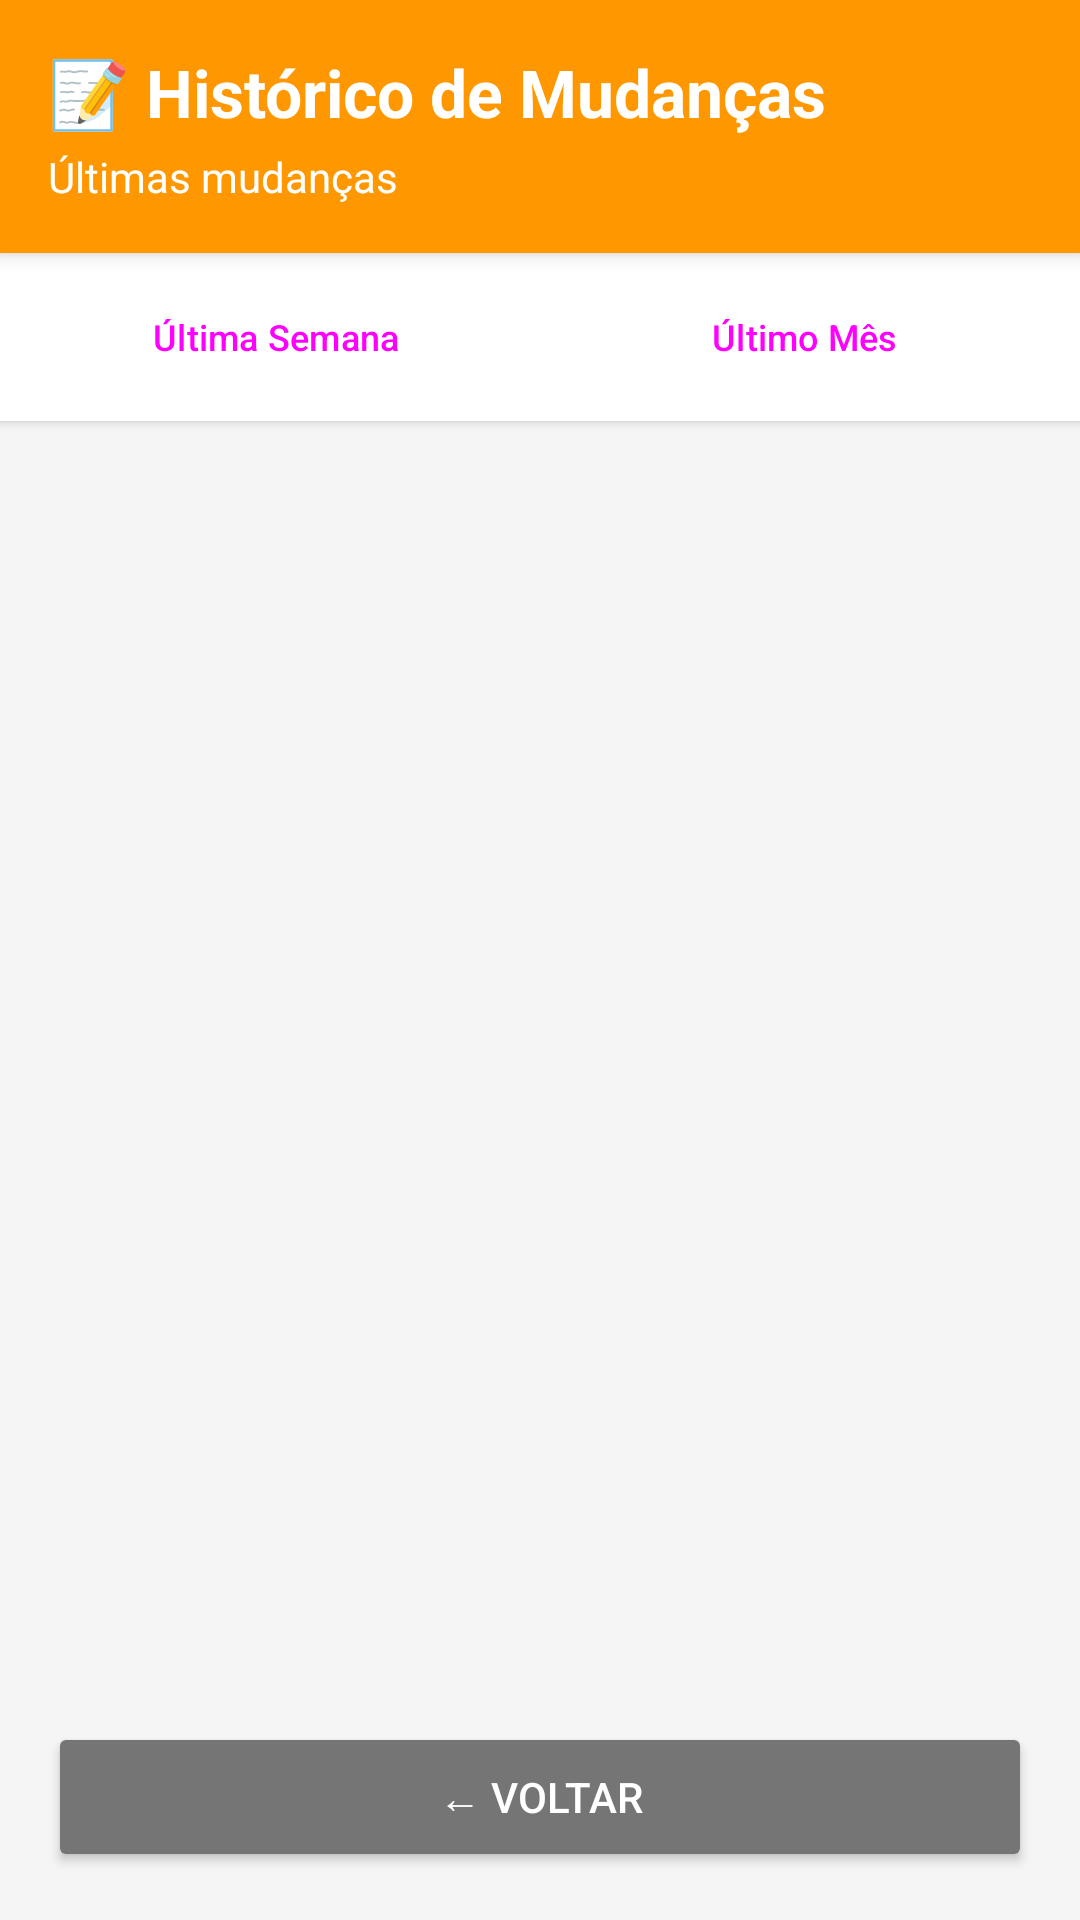

Write the Android layout XML for this screen, with the resource values it uses.
<!-- AndroidManifest.xml: application theme Theme.VisualizadorApp -->
<!-- res/layout/activity_historico_mudancas.xml -->
<?xml version="1.0" encoding="utf-8"?>
<LinearLayout xmlns:android="http://schemas.android.com/apk/res/android"
    android:layout_width="match_parent"
    android:layout_height="match_parent"
    android:orientation="vertical"
    android:background="#F5F5F5">

    
    <LinearLayout
        android:layout_width="match_parent"
        android:layout_height="wrap_content"
        android:background="#FF9800"
        android:orientation="vertical"
        android:padding="16dp"
        android:elevation="4dp">

        <TextView
            android:layout_width="wrap_content"
            android:layout_height="wrap_content"
            android:text="📝 Histórico de Mudanças"
            android:textSize="22sp"
            android:textStyle="bold"
            android:textColor="#FFFFFF"/>

        <TextView
            android:id="@+id/textPeriodoMudancas"
            android:layout_width="wrap_content"
            android:layout_height="wrap_content"
            android:text="Últimas mudanças"
            android:textSize="14sp"
            android:textColor="#FFFFFF"
            android:layout_marginTop="4dp"/>
    </LinearLayout>

    
    <LinearLayout
        android:layout_width="match_parent"
        android:layout_height="wrap_content"
        android:orientation="horizontal"
        android:padding="8dp"
        android:background="#FFFFFF"
        android:gravity="center"
        android:elevation="2dp">

        <Button
            android:id="@+id/btnUltimaSemana"
            android:layout_width="0dp"
            android:layout_height="40dp"
            android:layout_weight="1"
            android:text="Última Semana"
            android:textSize="12sp"
            android:layout_marginEnd="4dp"
            style="?attr/materialButtonOutlinedStyle"/>

        <Button
            android:id="@+id/btnUltimoMes"
            android:layout_width="0dp"
            android:layout_height="40dp"
            android:layout_weight="1"
            android:text="Último Mês"
            android:textSize="12sp"
            android:layout_marginStart="4dp"
            style="?attr/materialButtonOutlinedStyle"/>
    </LinearLayout>

    
    <androidx.recyclerview.widget.RecyclerView
        android:id="@+id/recyclerViewMudancas"
        android:layout_width="match_parent"
        android:layout_height="0dp"
        android:layout_weight="1"
        android:paddingTop="8dp"
        android:paddingBottom="8dp"
        android:clipToPadding="false"/>

    
    <Button
        android:id="@+id/btnVoltarMudancas"
        android:layout_width="match_parent"
        android:layout_height="50dp"
        android:layout_margin="16dp"
        android:text="← Voltar"
        android:backgroundTint="#757575"
        android:textColor="#FFFFFF"/>
</LinearLayout>
<!-- resources referenced by this layout -->
<resources>
  <style name="Theme.VisualizadorApp" parent="Base.Theme.VisualizadorApp" />
  <style name="Base.Theme.VisualizadorApp" parent="Theme.Material3.DayNight.NoActionBar">
          
          <item name="colorPrimary">@color/primary</item>
          <item name="colorPrimaryDark">@color/primary_dark</item>
          <item name="colorAccent">@color/accent</item>
          
          
          <item name="android:colorBackground">@color/background</item>
          <item name="colorSurface">@color/surface</item>
          
          
          <item name="android:textColorPrimary">@color/text_primary</item>
          <item name="android:textColorSecondary">@color/text_secondary</item>
          <item name="android:textColorHint">@color/text_hint</item>
          
          
          <item name="android:statusBarColor">@color/surface</item>
          <item name="android:windowLightStatusBar" tools:targetApi="m">true</item>
          
          
          <item name="android:navigationBarColor">@color/surface</item>
          <item name="android:windowLightNavigationBar" tools:targetApi="o_mr1">true</item>
          
          
          <item name="materialButtonStyle">@style/Widget.App.Button</item>
          <item name="materialCardViewStyle">@style/Widget.App.CardView</item>
      </style>
  <color name="primary">#FF6200EE</color>
  <color name="primary_dark">#FF3700B3</color>
  <color name="accent">#FF03DAC5</color>
  <color name="background">#FFFAFAFA</color>
  <color name="surface">#FFFFFFFF</color>
  <color name="text_primary">#DE000000</color>
  <color name="text_secondary">#99000000</color>
  <color name="text_hint">#61000000</color>
  <style name="Widget.App.Button" parent="Widget.Material3.Button">
          <item name="cornerRadius">8dp</item>
          <item name="android:textAllCaps">false</item>
      </style>
  <style name="Widget.App.CardView" parent="Widget.Material3.CardView.Elevated">
          <item name="cardCornerRadius">12dp</item>
          <item name="cardElevation">4dp</item>
          <item name="cardBackgroundColor">@color/card_background</item>
      </style>
  <color name="card_background">#FFFFFFFF</color>
</resources>
